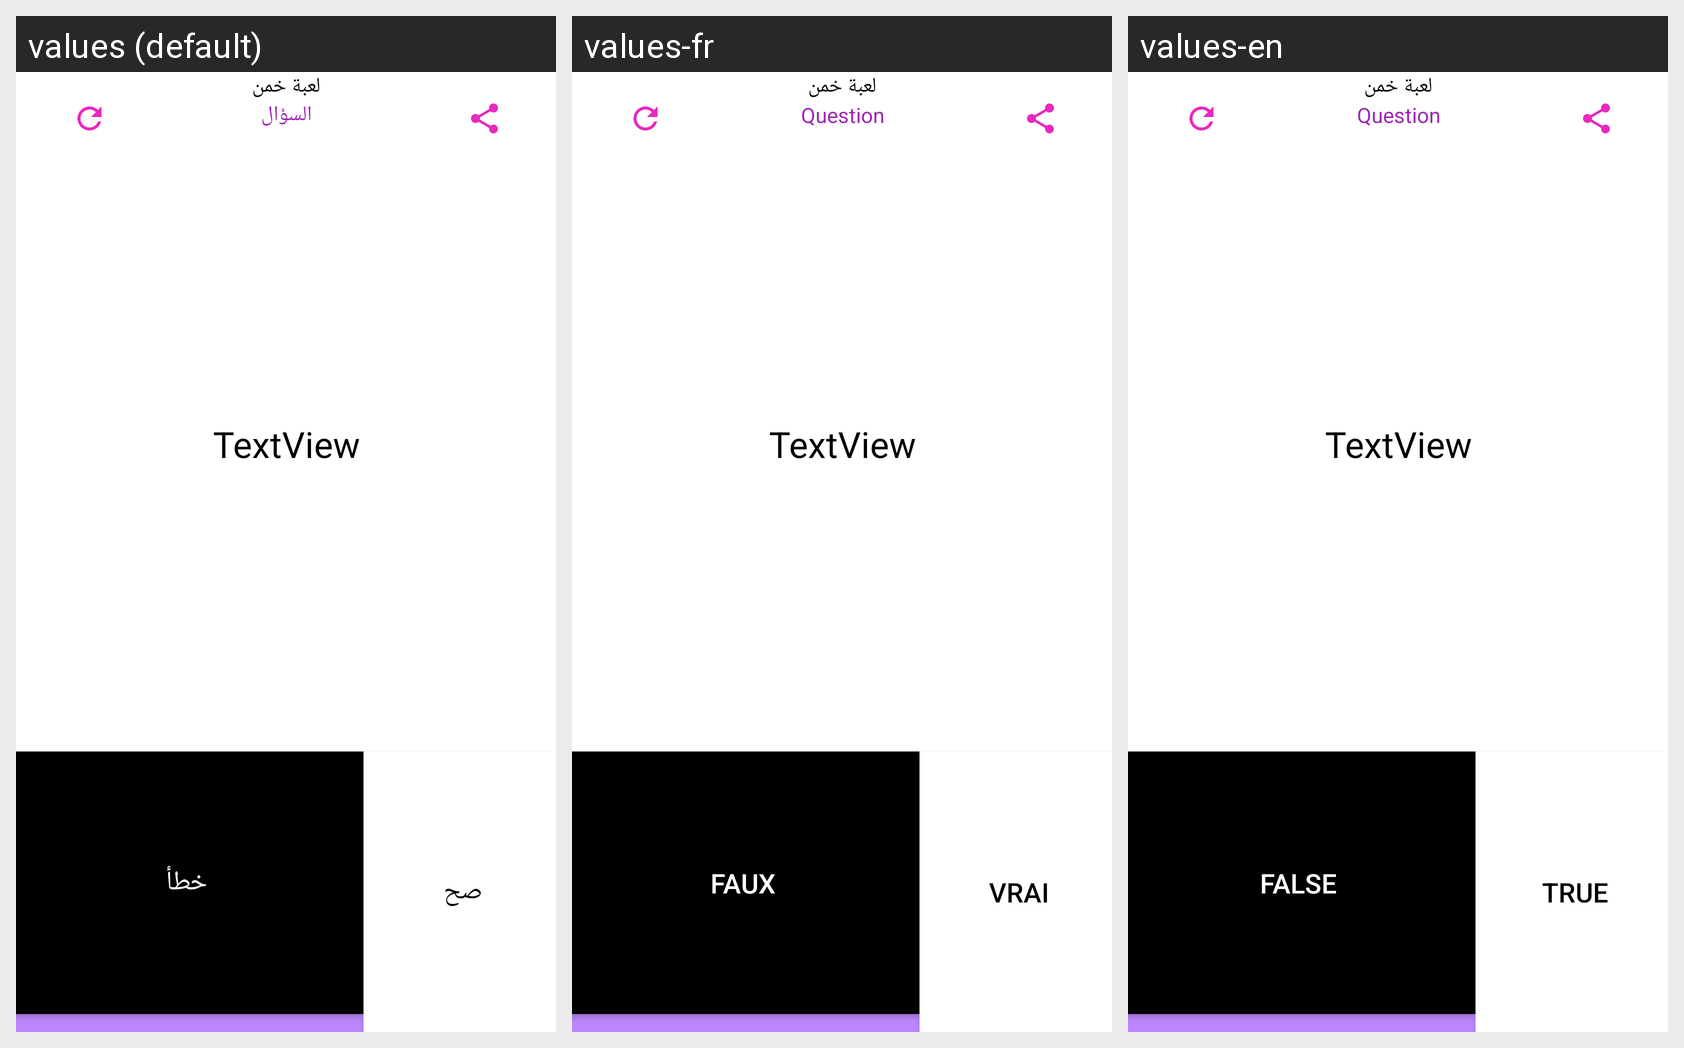

For this localized Android screen grid, give each drawn string resource with its value in every locale shown.
Android screen res/layout/activity_question.xml rendered under 3 locales, left to right: values (default), values-fr, values-en. Device: Nexus 5 (rendered at 1080×1920; each locale shown at half size, 540×960, under a caption strip naming it); theme Theme.Guess.
Strings drawn on this screen, with the default value and each locale's value (text and hints the layout hard-codes appear in the picture but are not listed):

question
  values: السؤال
  values-fr: Question
  values-en: Question

true_text
  values: صح
  values-fr: Vrai
  values-en: True

false_text
  values: خطأ
  values-fr: Faux
  values-en: False
